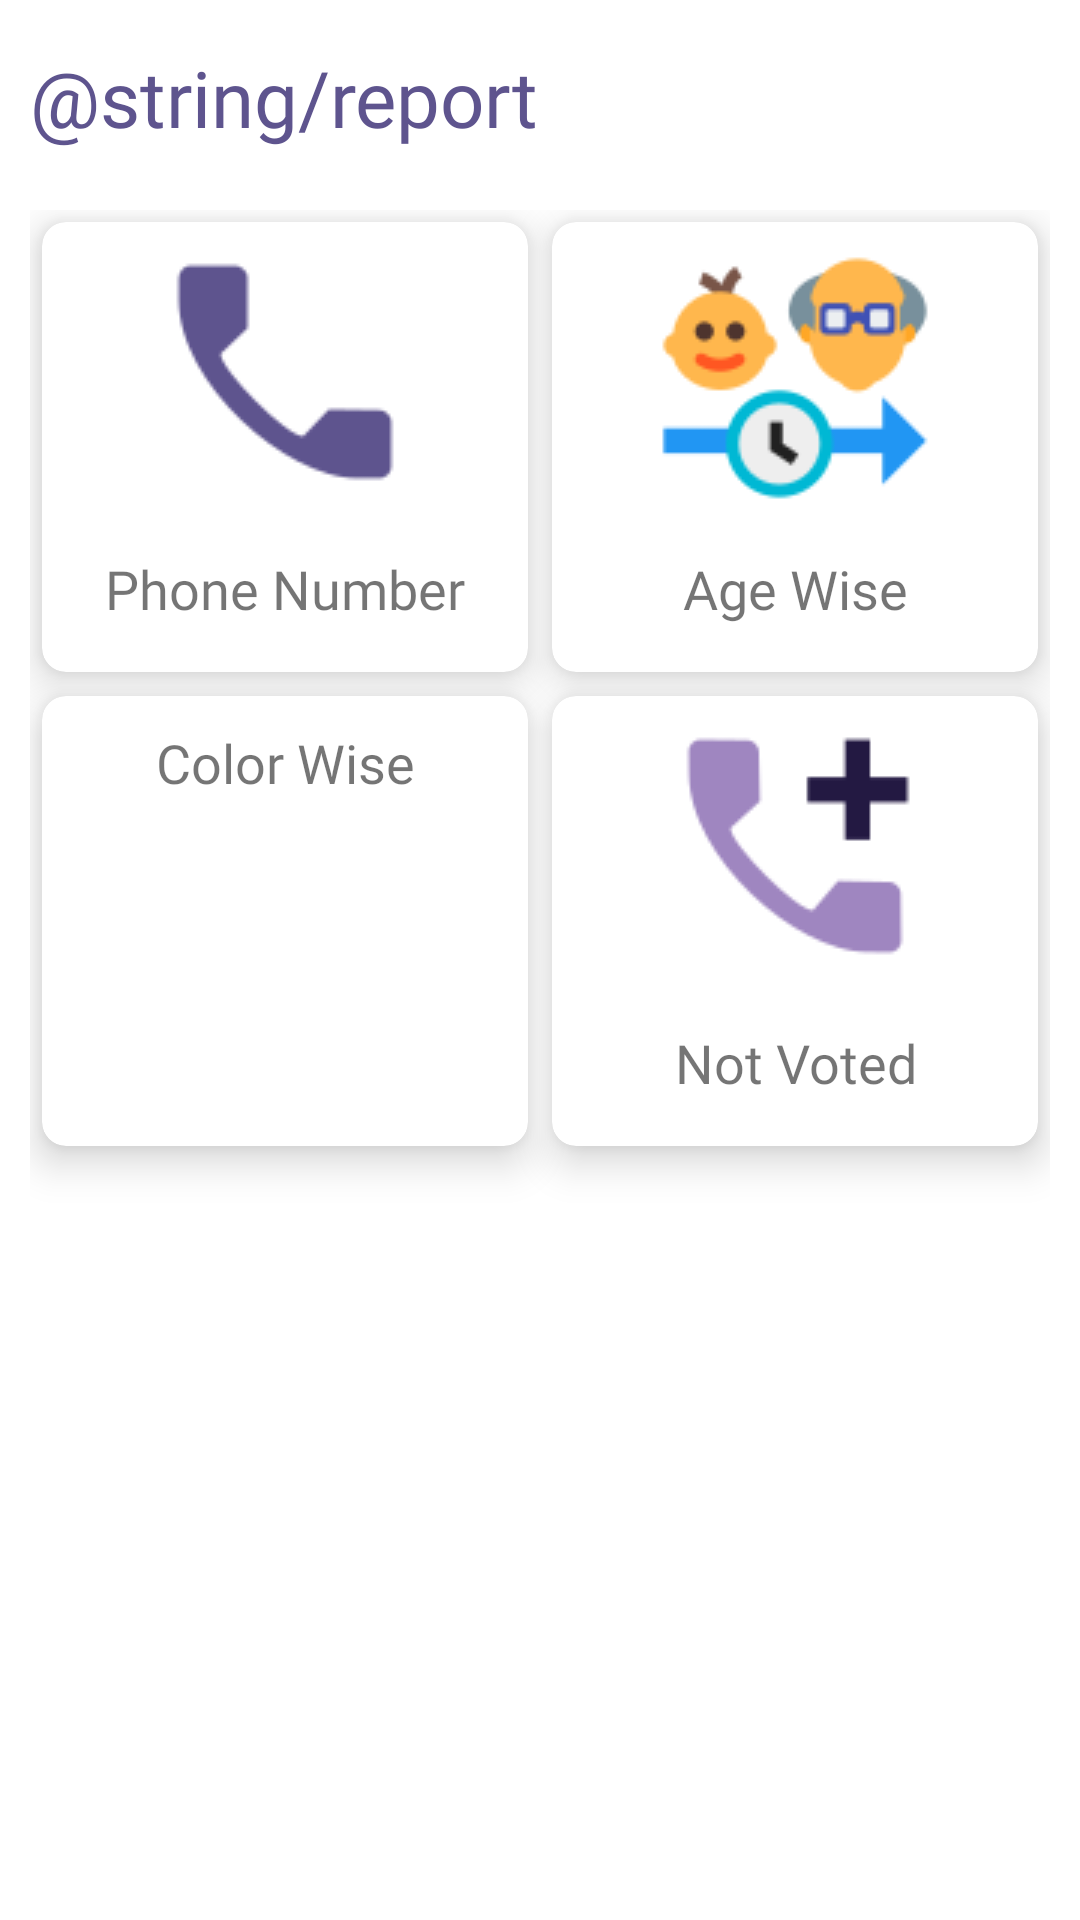

Layout XML and referenced resources for this Android screen:
<!-- AndroidManifest.xml: application theme Theme.NammaBooth -->
<!-- res/layout/fragment_reports.xml -->
<?xml version="1.0" encoding="utf-8"?>
<layout xmlns:android="http://schemas.android.com/apk/res/android"
    xmlns:app="http://schemas.android.com/apk/res-auto">

    <RelativeLayout
        android:layout_width="match_parent"
        android:layout_height="match_parent">

        <com.google.android.material.textview.MaterialTextView
            android:id="@+id/heading"
            android:layout_width="wrap_content"
            android:layout_height="wrap_content"
            android:layout_marginTop="5dp"
            android:fontFamily="@font/epilogue_bold"
            android:padding="10dp"
            android:text="@string/report"
            android:textColor="@color/primary_light"
            android:textSize="26sp" />

        <GridLayout
            android:layout_width="match_parent"
            android:layout_height="match_parent"
            android:layout_below="@id/heading"
            android:columnCount="2"
            android:padding="10dp"
            android:rowCount="2"
            android:useDefaultMargins="true">

            <com.google.android.material.card.MaterialCardView
                android:id="@+id/reportPhoneNumber"
                android:layout_width="0dp"
                android:layout_height="150dp"
                android:layout_row="0"
                android:layout_column="0"
                android:layout_columnWeight="1"
                android:padding="10dp"
                app:cardCornerRadius="8dp"
                app:cardElevation="8dp">

                <LinearLayout
                    android:layout_width="match_parent"
                    android:layout_height="match_parent"
                    android:orientation="vertical">

                    <ImageView
                        android:layout_width="wrap_content"
                        android:layout_height="wrap_content"
                        android:layout_gravity="center"
                        android:src="@drawable/icons_phone_100" />

                    <com.google.android.material.textview.MaterialTextView
                        android:layout_width="match_parent"
                        android:layout_height="wrap_content"
                        android:fontFamily="@font/epilogue_semi_bold"
                        android:gravity="center"
                        android:padding="10dp"
                        android:text="Phone Number"
                        android:textSize="18sp" />

                </LinearLayout>

            </com.google.android.material.card.MaterialCardView>

            <com.google.android.material.card.MaterialCardView
                android:id="@+id/reportAgeWise"
                android:layout_width="0dp"
                android:layout_height="150dp"
                android:layout_row="0"
                android:layout_column="1"
                android:layout_columnWeight="1"
                android:padding="10dp"
                app:cardCornerRadius="8dp"
                app:cardElevation="8dp">

                <LinearLayout
                    android:layout_width="match_parent"
                    android:layout_height="match_parent"
                    android:orientation="vertical">

                    <ImageView
                        android:layout_width="match_parent"
                        android:layout_height="wrap_content"
                        android:src="@drawable/ic_age_100" />

                    <com.google.android.material.textview.MaterialTextView
                        android:layout_width="match_parent"
                        android:layout_height="wrap_content"
                        android:fontFamily="@font/epilogue_semi_bold"
                        android:gravity="center"
                        android:padding="10dp"
                        android:text="Age Wise"
                        android:textSize="18sp" />

                </LinearLayout>
            </com.google.android.material.card.MaterialCardView>

            <com.google.android.material.card.MaterialCardView
                android:id="@+id/reportColor"
                android:layout_width="0dp"
                android:layout_height="150dp"
                android:layout_row="1"
                android:layout_column="0"
                android:layout_columnWeight="1"
                android:padding="10dp"
                app:cardCornerRadius="8dp"
                app:cardElevation="8dp">

                <LinearLayout
                    android:layout_width="match_parent"
                    android:layout_height="match_parent"
                    android:orientation="vertical">

                    <ImageView
                        android:layout_width="match_parent"
                        android:layout_height="wrap_content"
                        android:src="@drawable/ic_color_100" />

                    <com.google.android.material.textview.MaterialTextView
                        android:layout_width="match_parent"
                        android:layout_height="wrap_content"
                        android:fontFamily="@font/epilogue_semi_bold"
                        android:gravity="center"
                        android:padding="10dp"
                        android:text="Color Wise"
                        android:textSize="18sp" />
                </LinearLayout>
            </com.google.android.material.card.MaterialCardView>

            <com.google.android.material.card.MaterialCardView
                android:id="@+id/reportNotVoted"
                android:layout_width="0dp"
                android:layout_height="150dp"
                android:layout_row="1"
                android:layout_column="1"
                android:layout_columnWeight="1"
                android:padding="10dp"
                app:cardCornerRadius="8dp"
                app:cardElevation="8dp">

                <LinearLayout
                    android:layout_width="match_parent"
                    android:layout_height="match_parent"
                    android:orientation="vertical">

                    <ImageView
                        android:layout_width="match_parent"
                        android:layout_height="wrap_content"
                        android:src="@drawable/ic_phone_number" />

                    <com.google.android.material.textview.MaterialTextView
                        android:layout_width="match_parent"
                        android:layout_height="wrap_content"
                        android:fontFamily="@font/epilogue_semi_bold"
                        android:gravity="center"
                        android:padding="10dp"
                        android:text="Not Voted"
                        android:textSize="18sp" />

                </LinearLayout>
            </com.google.android.material.card.MaterialCardView>
        </GridLayout>
    </RelativeLayout>
</layout>
<!-- resources referenced by this layout -->
<resources>
  <color name="primary_light">#5e548e</color>
  <!-- drawable ic_age_100: png bitmap (drawable, 3993 bytes) -->
  <!-- drawable ic_phone_number: png bitmap (drawable, 1608 bytes) -->
  <!-- drawable icons_phone_100: png bitmap (drawable, 1260 bytes) -->
  <style name="Theme.NammaBooth" parent="Theme.MaterialComponents.Light.NoActionBar">
          
          <item name="colorPrimary">@color/purple_500</item>
          <item name="colorPrimaryVariant">@color/purple_700</item>
          <item name="colorOnPrimary">@color/white</item>
          
          <item name="colorSecondary">@color/teal_200</item>
          <item name="colorSecondaryVariant">@color/teal_700</item>
          <item name="colorOnSecondary">@color/black</item>
          
          <item name="android:statusBarColor">?attr/colorPrimaryVariant</item>
          
          <item name="bottomSheetDialogTheme">@style/AppBottomSheetDialogTheme</item>
      </style>
  <color name="purple_500">#FF6200EE</color>
  <color name="purple_700">#FF3700B3</color>
  <color name="white">#FFFFFFFF</color>
  <color name="teal_200">#FF03DAC5</color>
  <color name="teal_700">#FF018786</color>
  <color name="black">#FF000000</color>
  <style name="AppBottomSheetDialogTheme" parent="Theme.Design.Light.BottomSheetDialog">
          <item name="bottomSheetStyle">@style/AppModalStyle</item>
      </style>
  <style name="AppModalStyle" parent="Widget.Design.BottomSheet.Modal">
          <item name="android:background">@drawable/rounded_dialog</item>
      </style>
</resources>
